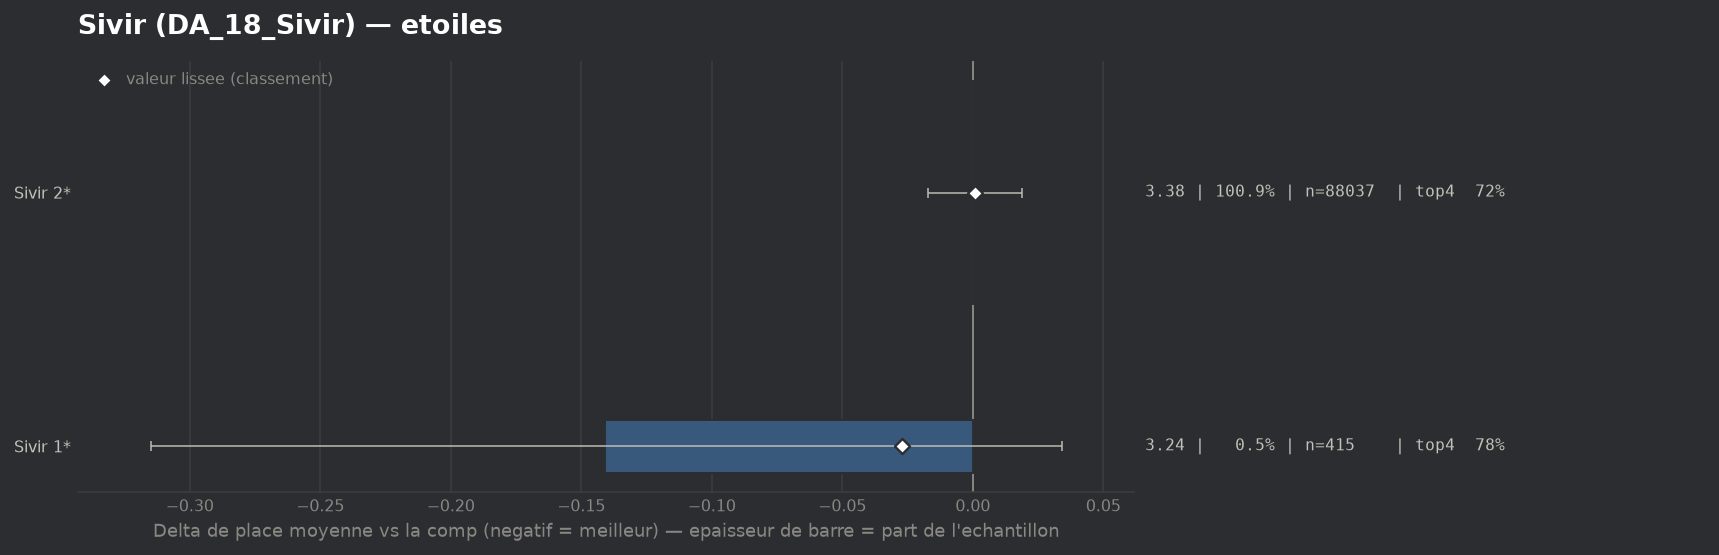

The table this chart was drawn from, first rows:
group, label, n, share, avg_place, shrunk_avg, score, d_avg, d_avg_pess, impact, d_top4, win, top2, top4, sd, z, p, significant
populaire, Sivir 1*, 415, 0.004756, 3.236, 3.35, -0.027, -0.141, 0.0, 0.0001, 0.0606, 0.0867, 0.4843, 0.7807, 1.807, -1.58, 0.1136, False
populaire, Sivir 2*, 88037, 1.009, 3.378, 3.378, 0.001, 0.001, 0.0, -0.001, 0.0002, 0.2032, 0.4064, 0.7203, 1.963, 0.1, 0.9181, False
